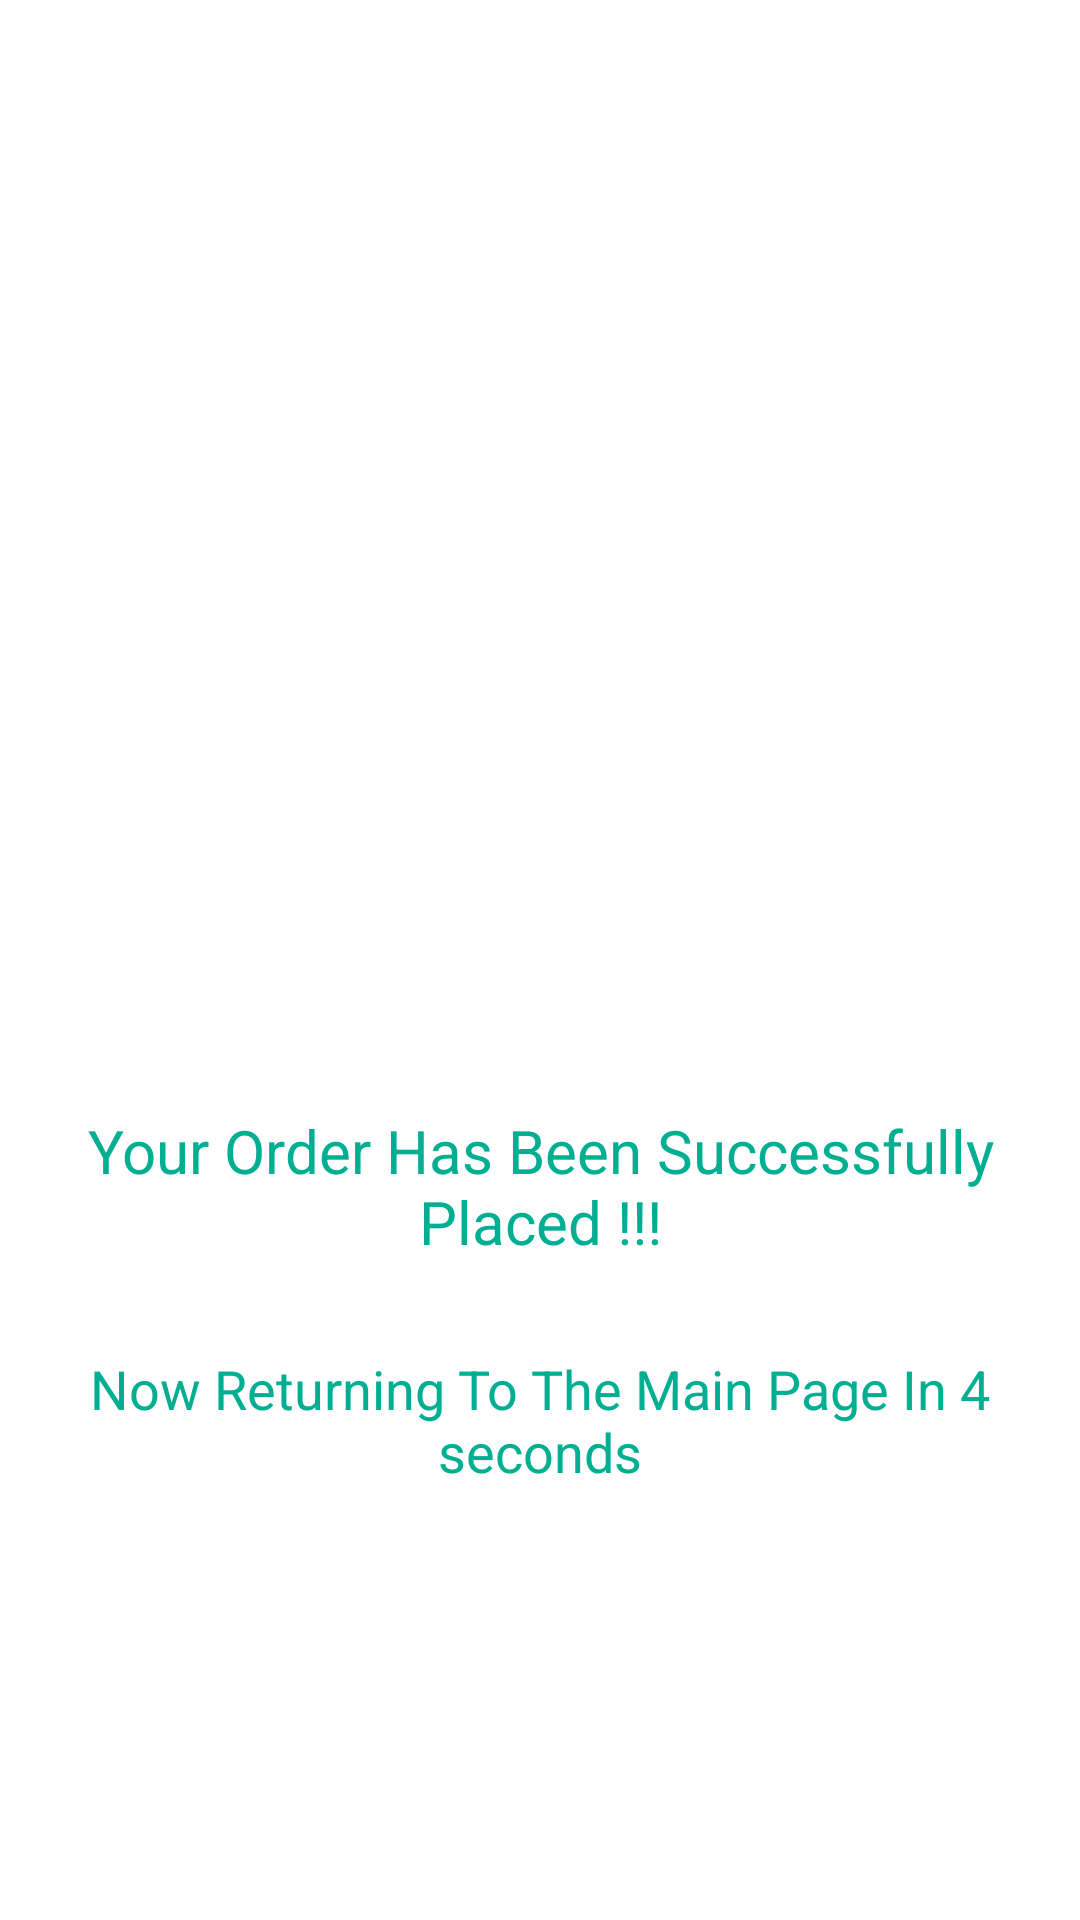

Produce the Android XML layout that renders to this screen, including the resource entries it uses.
<!-- AndroidManifest.xml: application theme Theme.Strash_Cart -->
<!-- res/layout/activity_cash_on_delivery.xml -->
<?xml version="1.0" encoding="utf-8"?>
<androidx.constraintlayout.widget.ConstraintLayout xmlns:android="http://schemas.android.com/apk/res/android"
    xmlns:app="http://schemas.android.com/apk/res-auto"
    xmlns:tools="http://schemas.android.com/tools"
    android:layout_width="match_parent"
    android:layout_height="match_parent"
    tools:context=".cash_on_delivery">

    <ImageView
        android:id="@+id/imageView3"
        android:layout_marginTop="30dp"
        android:layout_width="300dp"
        android:layout_height="300dp"

        android:src="@drawable/on_success"
        app:layout_constraintEnd_toEndOf="parent"
        app:layout_constraintStart_toStartOf="parent"
        app:layout_constraintTop_toTopOf="parent" />

    <TextView
        android:id="@+id/textView2"
        android:layout_width="wrap_content"
        android:layout_height="wrap_content"
        android:layout_marginTop="40dp"
        android:text="Your Order Has Been Successfully Placed !!!"
        android:textColor="@color/PrimaryColorCodeOne"
        android:textStyle="normal"
        app:layout_constraintEnd_toEndOf="parent"
        android:textAlignment="center"
        android:textSize="20dp"
        app:layout_constraintStart_toStartOf="parent"
        app:layout_constraintTop_toBottomOf="@+id/imageView3" />


    <TextView
        android:layout_width="wrap_content"
        android:layout_height="wrap_content"
        android:text="Now Returning To The Main Page In 4 seconds"
        android:textColor="@color/PrimaryColorCodeOne"
        android:textStyle="normal"
        android:textSize="18dp"
        android:textAlignment="center"
        android:layout_marginTop="30dp"
        app:layout_constraintEnd_toEndOf="parent"
        app:layout_constraintStart_toStartOf="parent"
        app:layout_constraintTop_toBottomOf="@+id/textView2" />

</androidx.constraintlayout.widget.ConstraintLayout>
<!-- resources referenced by this layout -->
<resources>
  <color name="PrimaryColorCodeOne">#00AF91</color>
  <style name="Theme.Strash_Cart" parent="Theme.MaterialComponents.DayNight.NoActionBar">
          
          <item name="colorPrimary">@color/purple_500</item>
          <item name="colorPrimaryVariant">@color/purple_700</item>
          <item name="colorOnPrimary">@color/white</item>
          
          <item name="colorSecondary">@color/teal_200</item>
          <item name="colorSecondaryVariant">@color/teal_700</item>
          <item name="colorOnSecondary">@color/black</item>
          
          <item name="android:statusBarColor" tools:targetApi="l">?attr/colorPrimaryVariant</item>
          
      </style>
  <color name="purple_500">#FF6200EE</color>
  <color name="purple_700">#FF3700B3</color>
  <color name="white">#FFFFFFFF</color>
  <color name="teal_200">#FF03DAC5</color>
  <color name="teal_700">#FF018786</color>
  <color name="black">#FF000000</color>
</resources>
